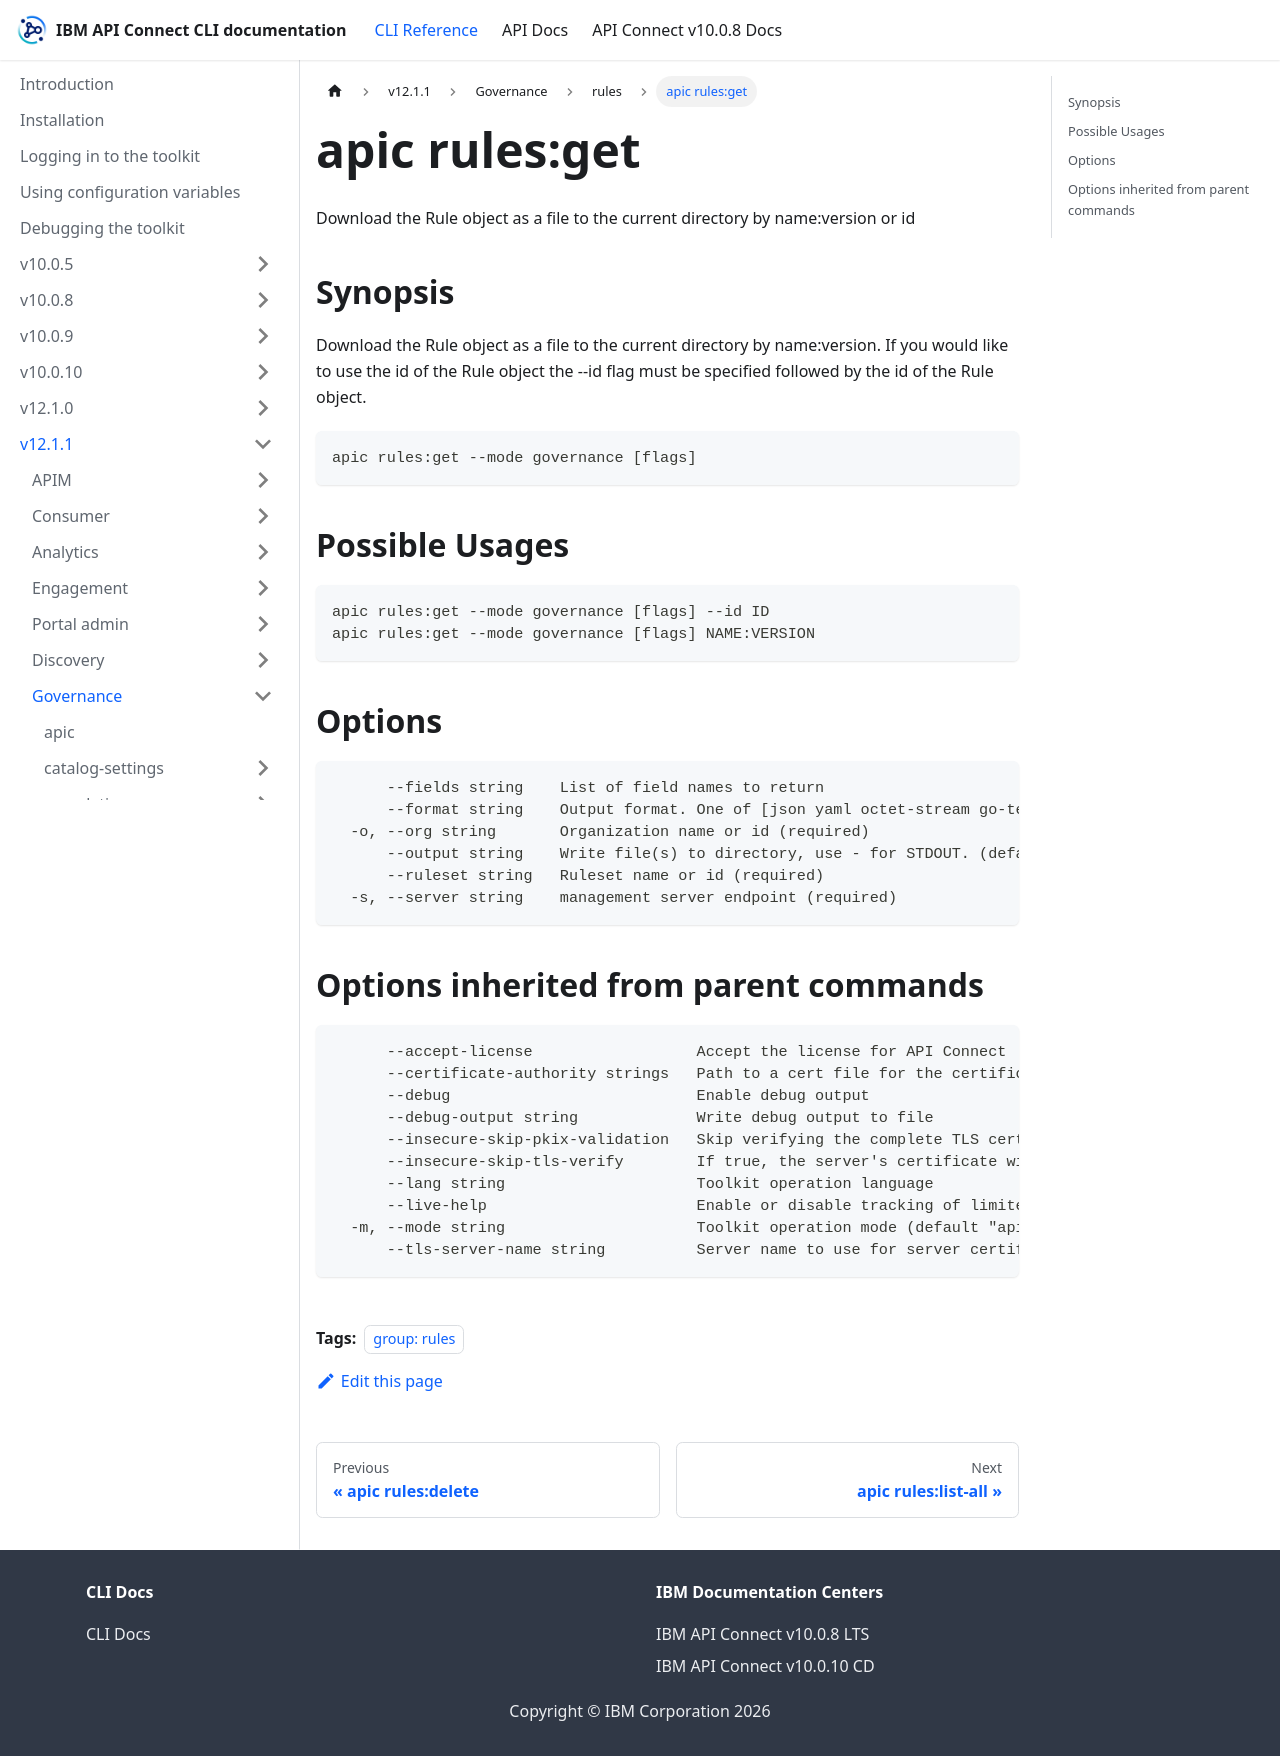

repository: ibm-apiconnect/clidocs · page: docs/v1211/governance/rules/apic_rules_get.html · generator: docusaurus

---
tags:
- "group: rules"
---
# apic rules:get

Download the Rule object as a file to the current directory by name:version or id

## Synopsis

Download the Rule object as a file to the current directory by name:version. If you would like to use the id of the Rule object the --id flag must be specified followed by the id of the Rule object.

```
apic rules:get --mode governance [flags]
```

## Possible Usages

```
apic rules:get --mode governance [flags] --id ID
apic rules:get --mode governance [flags] NAME:VERSION
```

## Options

```
      --fields string    List of field names to return
      --format string    Output format. One of [json yaml octet-stream go-template=... go-template-file=...], defaults to yaml.
  -o, --org string       Organization name or id (required)
      --output string    Write file(s) to directory, use - for STDOUT. (default: cwd)
      --ruleset string   Ruleset name or id (required)
  -s, --server string    management server endpoint (required)
```

## Options inherited from parent commands

```
      --accept-license                  Accept the license for API Connect
      --certificate-authority strings   Path to a cert file for the certificate authority
      --debug                           Enable debug output
      --debug-output string             Write debug output to file
      --insecure-skip-pkix-validation   Skip verifying the complete TLS certificate chain (insecure)
      --insecure-skip-tls-verify        If true, the server's certificate will not be checked for validity. This will make your HTTPS connections insecure
      --lang string                     Toolkit operation language
      --live-help                       Enable or disable tracking of limited usage information
  -m, --mode string                     Toolkit operation mode (default "apim")
      --tls-server-name string          Server name to use for server certificate validation. If it is not provided, the hostname used to contact the server is used
```
